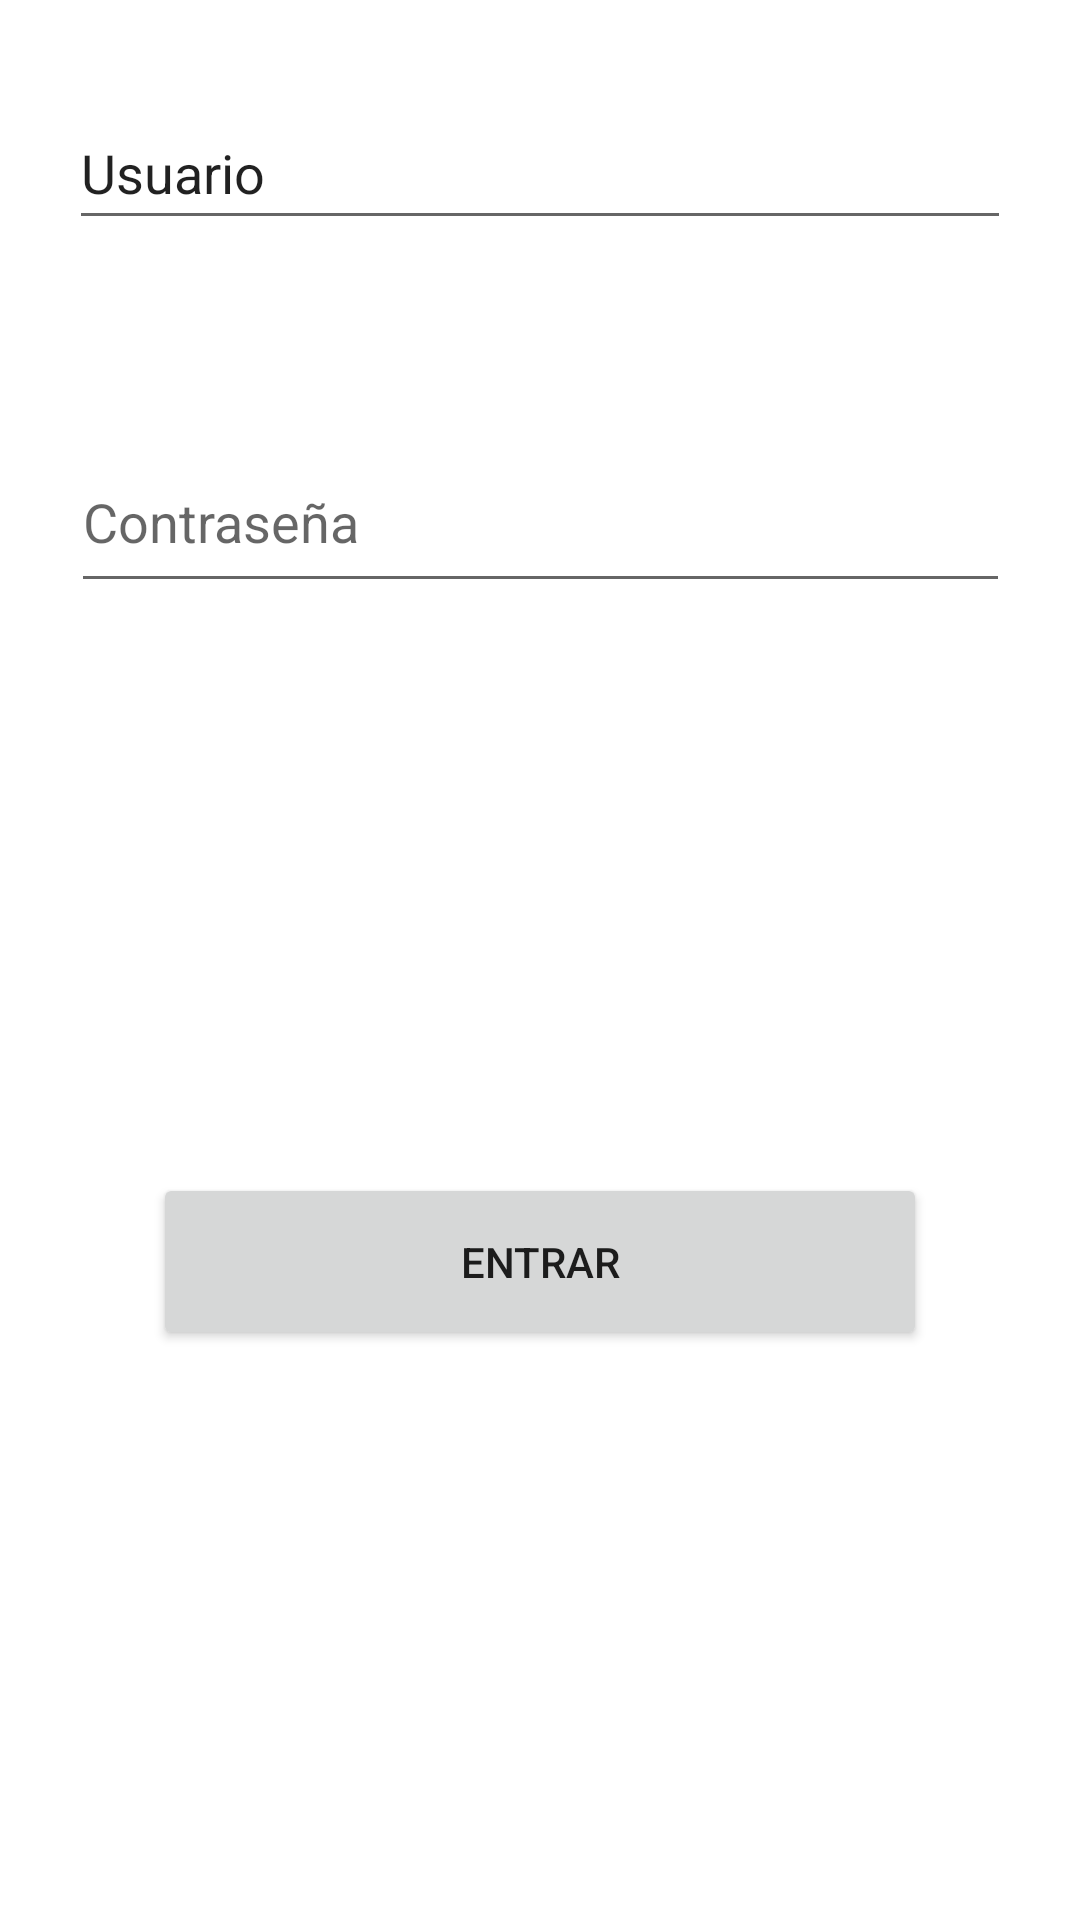

Android layout source for this screen:
<!-- AndroidManifest.xml: application theme Theme.ConstrainLayaout -->
<!-- res/layout/activity_login.xml -->
<?xml version="1.0" encoding="utf-8"?>
<androidx.constraintlayout.widget.ConstraintLayout xmlns:android="http://schemas.android.com/apk/res/android"
    xmlns:app="http://schemas.android.com/apk/res-auto"
    xmlns:tools="http://schemas.android.com/tools"
    android:layout_width="match_parent"
    android:layout_height="match_parent"
    tools:context=".Activity_Login">

    <EditText
        android:id="@+id/editTextUsuario"
        android:layout_width="314dp"
        android:layout_height="48dp"
        android:layout_marginTop="32dp"
        android:ems="10"
        android:hint="@string/editTextUsuario"
        android:inputType="textPersonName"
        android:text="@string/editTextUsuario"
        app:layout_constraintEnd_toEndOf="parent"
        app:layout_constraintStart_toStartOf="parent"
        app:layout_constraintTop_toTopOf="parent" />

    <EditText
        android:id="@+id/editTextContrasenia"
        android:layout_width="313dp"
        android:layout_height="57dp"
        android:layout_marginTop="64dp"
        android:ems="10"
        android:hint="Contraseña"
        android:inputType="textPassword"
        app:layout_constraintEnd_toEndOf="parent"
        app:layout_constraintStart_toStartOf="parent"
        app:layout_constraintTop_toBottomOf="@+id/editTextUsuario" />

    <Button
        android:id="@+id/buttonEntrar"
        android:layout_width="258dp"
        android:layout_height="59dp"
        android:text="@string/btnEntrar"
        app:layout_constraintBottom_toBottomOf="parent"
        app:layout_constraintEnd_toEndOf="parent"
        app:layout_constraintStart_toStartOf="parent"
        app:layout_constraintTop_toBottomOf="@+id/editTextContrasenia" />

</androidx.constraintlayout.widget.ConstraintLayout>
<!-- resources referenced by this layout -->
<resources>
  <string name="btnEntrar">ENTRAR</string>
  <string name="editTextUsuario">Usuario</string>
  <style name="Theme.ConstrainLayaout" parent="Theme.MaterialComponents.DayNight.DarkActionBar">
          
          <item name="colorPrimary">@color/purple_500</item>
          <item name="colorPrimaryVariant">@color/purple_700</item>
          <item name="colorOnPrimary">@color/white</item>
          
          <item name="colorSecondary">@color/teal_200</item>
          <item name="colorSecondaryVariant">@color/teal_700</item>
          <item name="colorOnSecondary">@color/black</item>
          
          <item name="android:statusBarColor">?attr/colorPrimaryVariant</item>
          
      </style>
  <!-- not gathered from this repository: default colours our renderer supplied (Android Studio template values) -->
  <color name="purple_500">#FF6200EE</color>
  <color name="purple_700">#FF3700B3</color>
  <color name="teal_200">#FF03DAC5</color>
  <color name="teal_700">#FF018786</color>
  <color name="black">#FF000000</color>
  <color name="white">#FFFFFFFF</color>
</resources>
